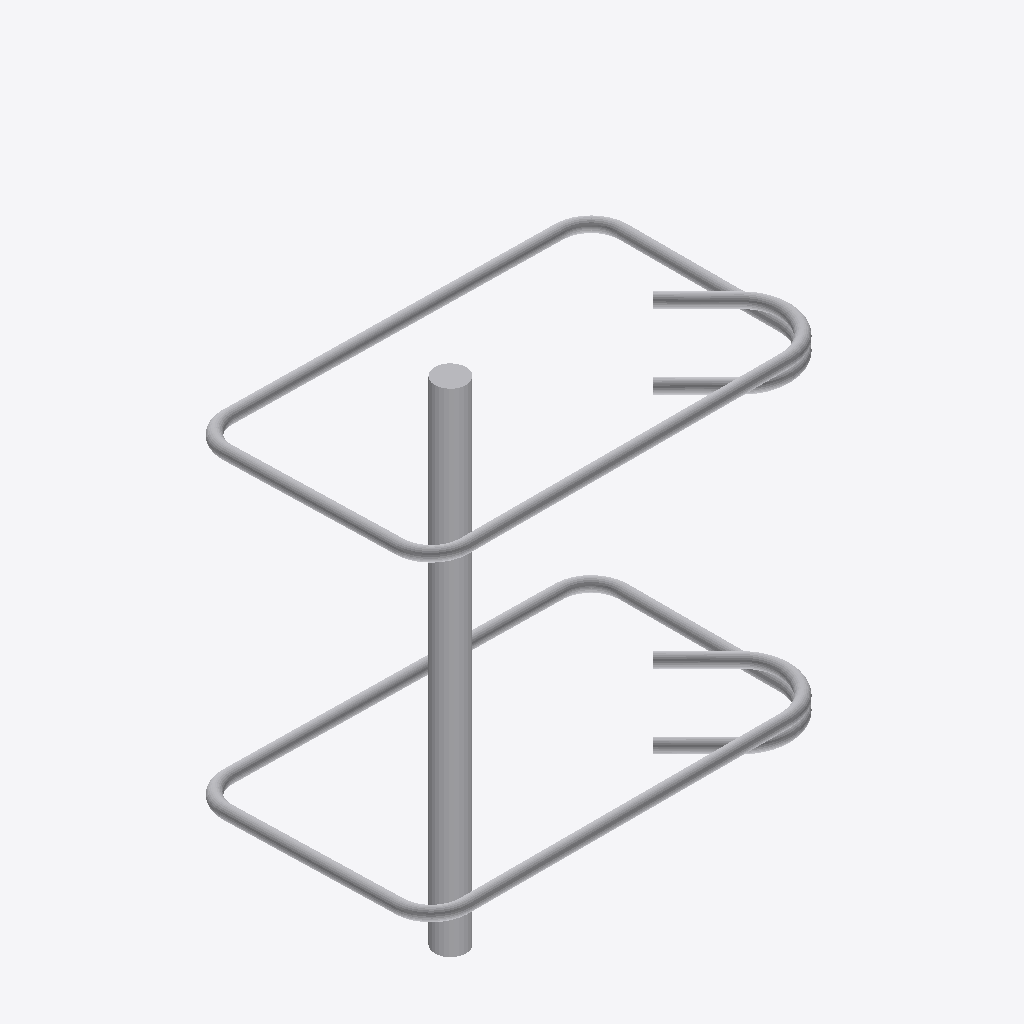
Isometric view of an IFC building model (IFC-SPF (STEP), schema IFC2X3, length unit millimetre), seen from the south-west, elements coloured by IFC class: 2 other elements (light grey).
Extent 0.393 m × 0.240 m × 0.474 m (x, y, z). Elements (2): 2 IfcReinforcingBar.

HEADER;
FILE_DESCRIPTION(('no view'),'2;1');
FILE_NAME('C:\\Users\\BHA\\Desktop\\exporter_new.ifc','2019-04-23T14:27:16',('Bernd Hahnebach'),('bernd','strasse, town'),'EDMsix Version 2.0100.09 Sep  7 2016','Allplan 2018.1 14.02.2019 - 12:27:01','');
FILE_SCHEMA(('IFC2X3'));
ENDSEC;
DATA;
#37=IFCPROJECT('288An5p6H4iwGNVeYCh$WT',#11,'MA_BHA_Ablage_Probleme_BSP',$,$,$,$,(#25,#34),#44);
#62=IFCBUILDING('3BVO$YBtPEP9vjjHdwTM1q',#11,'Bew',$,$,#70,$,$,.ELEMENT.,$,$,$);
#275=IFCREINFORCINGBAR('2rrZX0LQb5L8dK2bl$g_K4',#11,' ',$,$,#77,#79,$,$,12.0,1.131,$,.NOTDEFINED.,$);
#366=IFCREINFORCINGBAR('1ZGf4oh$j0hf3CWdho9sga',#11,' ',$,$,#322,#323,$,$,30.0,7.07,$,.NOTDEFINED.,$);
ENDSEC;
